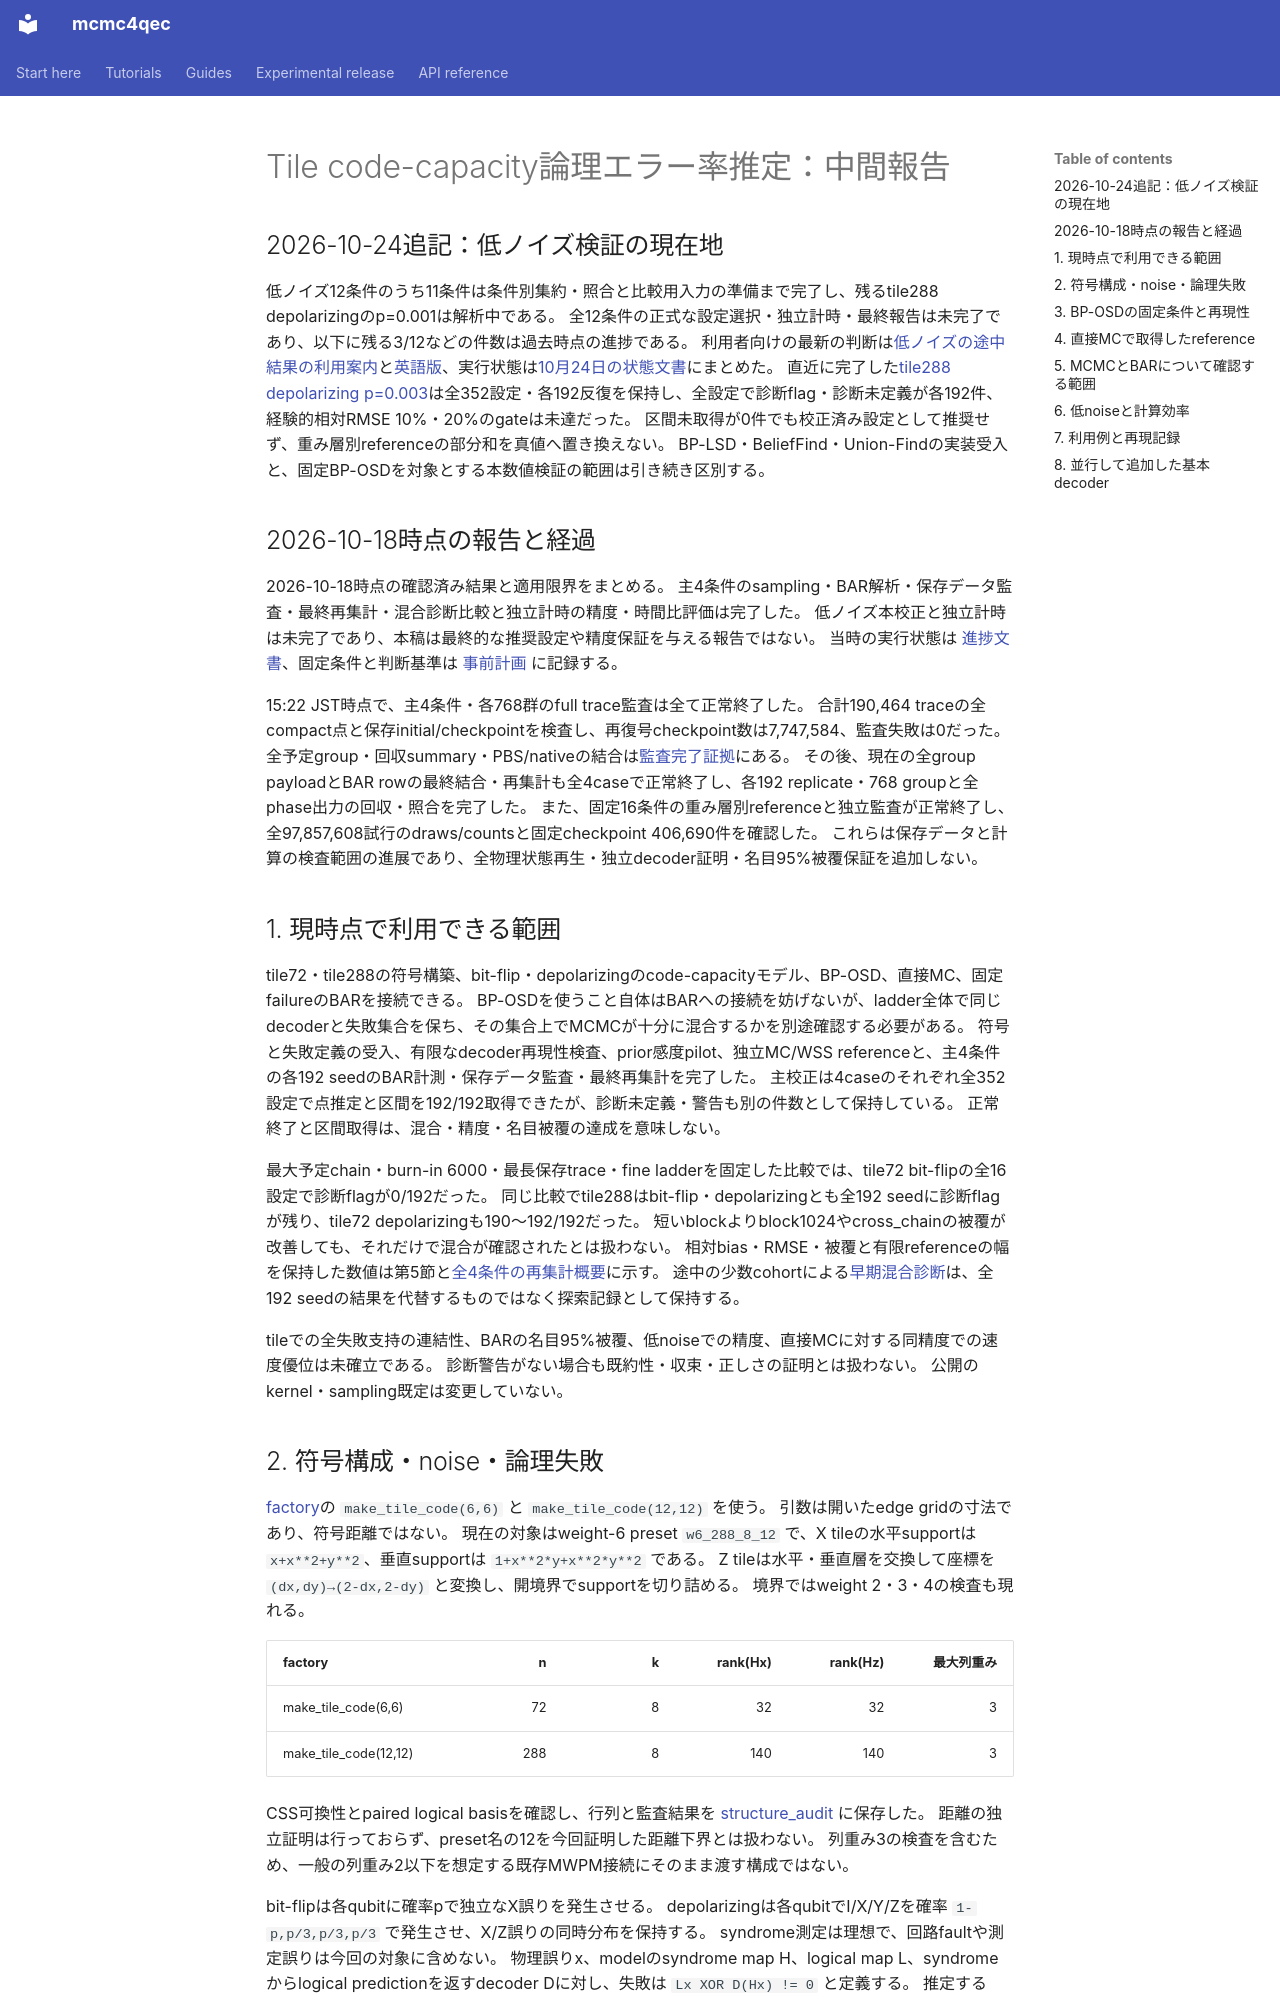

repository: junichiharuna/mcmc4qec · page: wp/tile_validation_report_2026-10-18_ja/index.html · generator: mkdocs

# Tile code-capacity論理エラー率推定：中間報告

## 2026-10-24追記：低ノイズ検証の現在地

低ノイズ12条件のうち11条件は条件別集約・照合と比較用入力の準備まで完了し、残るtile288 depolarizingのp=0.001は解析中である。
全12条件の正式な設定選択・独立計時・最終報告は未完了であり、以下に残る3/12などの件数は過去時点の進捗である。
利用者向けの最新の判断は[低ノイズの途中結果の利用案内](low_noise_interim_usage_2026-10-23_ja.md)と[英語版](../tile_validation_interim_en.md)、実行状態は[10月24日の状態文書](PROJECT_STATUS_2026-10-24_ja.md)にまとめた。
直近に完了した[tile288 depolarizing p=0.003](low_c3t1_result_2026-10-23_ja.md)は全352設定・各192反復を保持し、全設定で診断flag・診断未定義が各192件、経験的相対RMSE 10%・20%のgateは未達だった。
区間未取得が0件でも校正済み設定として推奨せず、重み層別referenceの部分和を真値へ置き換えない。
BP-LSD・BeliefFind・Union-Findの実装受入と、固定BP-OSDを対象とする本数値検証の範囲は引き続き区別する。

## 2026-10-18時点の報告と経過

2026-10-18時点の確認済み結果と適用限界をまとめる。
主4条件のsampling・BAR解析・保存データ監査・最終再集計・混合診断比較と独立計時の精度・時間比評価は完了した。
低ノイズ本校正と独立計時は未完了であり、本稿は最終的な推奨設定や精度保証を与える報告ではない。
当時の実行状態は [進捗文書](tile_validation_status_2026-10-17_ja.md)、固定条件と判断基準は [事前計画](tile_validation_plan_2026-10-17_ja.md) に記録する。

15:22 JST時点で、主4条件・各768群のfull trace監査は全て正常終了した。
合計190,464 traceの全compact点と保存initial/checkpointを検査し、再復号checkpoint数は7,747,584、監査失敗は0だった。
全予定group・回収summary・PBS/nativeの結合は[監査完了証拠](data_tile_validation_2026-10-17/main_trace_audit_completion_v1.json)にある。
その後、現在の全group payloadとBAR rowの最終結合・再集計も全4caseで正常終了し、各192 replicate・768 groupと全phase出力の回収・照合を完了した。
また、固定16条件の重み層別referenceと独立監査が正常終了し、全97,857,608試行のdraws/countsと固定checkpoint 406,690件を確認した。
これらは保存データと計算の検査範囲の進展であり、全物理状態再生・独立decoder証明・名目95%被覆保証を追加しない。

## 1. 現時点で利用できる範囲

tile72・tile288の符号構築、bit-flip・depolarizingのcode-capacityモデル、BP-OSD、直接MC、固定failureのBARを接続できる。
BP-OSDを使うこと自体はBARへの接続を妨げないが、ladder全体で同じdecoderと失敗集合を保ち、その集合上でMCMCが十分に混合するかを別途確認する必要がある。
符号と失敗定義の受入、有限なdecoder再現性検査、prior感度pilot、独立MC/WSS referenceと、主4条件の各192 seedのBAR計測・保存データ監査・最終再集計を完了した。
主校正は4caseのそれぞれ全352設定で点推定と区間を192/192取得できたが、診断未定義・警告も別の件数として保持している。
正常終了と区間取得は、混合・精度・名目被覆の達成を意味しない。

最大予定chain・burn-in 6000・最長保存trace・fine ladderを固定した比較では、tile72 bit-flipの全16設定で診断flagが0/192だった。
同じ比較でtile288はbit-flip・depolarizingとも全192 seedに診断flagが残り、tile72 depolarizingも190〜192/192だった。
短いblockよりblock1024やcross_chainの被覆が改善しても、それだけで混合が確認されたとは扱わない。
相対bias・RMSE・被覆と有限referenceの幅を保持した数値は第5節と[全4条件の再集計概要](data_tile_validation_2026-10-17/final_reaggregation_four_case_scientific_summary_v1_ja.md)に示す。
途中の少数cohortによる[早期混合診断](tile_early_mixing_2026-10-18_ja.md)は、全192 seedの結果を代替するものではなく探索記録として保持する。

tileでの全失敗支持の連結性、BARの名目95%被覆、低noiseでの精度、直接MCに対する同精度での速度優位は未確立である。
診断警告がない場合も既約性・収束・正しさの証明とは扱わない。
公開のkernel・sampling既定は変更していない。

## 2. 符号構成・noise・論理失敗

[factory](../../src/mcmc4qec/codes.py)の `make_tile_code(6,6)` と `make_tile_code(12,12)` を使う。
引数は開いたedge gridの寸法であり、符号距離ではない。
現在の対象はweight-6 preset `w6_288_8_12` で、X tileの水平supportは `x+x**2+y**2`、垂直supportは `1+x**2*y+x**2*y**2` である。
Z tileは水平・垂直層を交換して座標を `(dx,dy)→(2-dx,2-dy)` と変換し、開境界でsupportを切り詰める。
境界ではweight 2・3・4の検査も現れる。

| factory | n | k | rank(Hx) | rank(Hz) | 最大列重み |
|---|---:|---:|---:|---:|---:|
| make_tile_code(6,6) | 72 | 8 | 32 | 32 | 3 |
| make_tile_code(12,12) | 288 | 8 | 140 | 140 | 3 |

CSS可換性とpaired logical basisを確認し、行列と監査結果を [structure_audit](data_tile_validation_2026-10-17/structure_audit/summary.json) に保存した。
距離の独立証明は行っておらず、preset名の12を今回証明した距離下界とは扱わない。
列重み3の検査を含むため、一般の列重み2以下を想定する既存MWPM接続にそのまま渡す構成ではない。

bit-flipは各qubitに確率pで独立なX誤りを発生させる。
depolarizingは各qubitでI/X/Y/Zを確率 `1-p,p/3,p/3,p/3` で発生させ、X/Z誤りの同時分布を保持する。
syndrome測定は理想で、回路faultや測定誤りは今回の対象に含めない。
物理誤りx、modelのsyndrome map H、logical map L、syndromeからlogical predictionを返すdecoder Dに対し、失敗は `Lx XOR D(Hx) != 0` と定義する。
推定するP_anyは「いずれかのlogicalに残余誤りがある確率」で、P_any/8を1logicalあたりの失敗率とは呼ばない。
depolarizingのX/Z別BP-OSDはdecoder側の近似であり、noiseの同時分布まで独立セクターへ置き換えてはいない。
